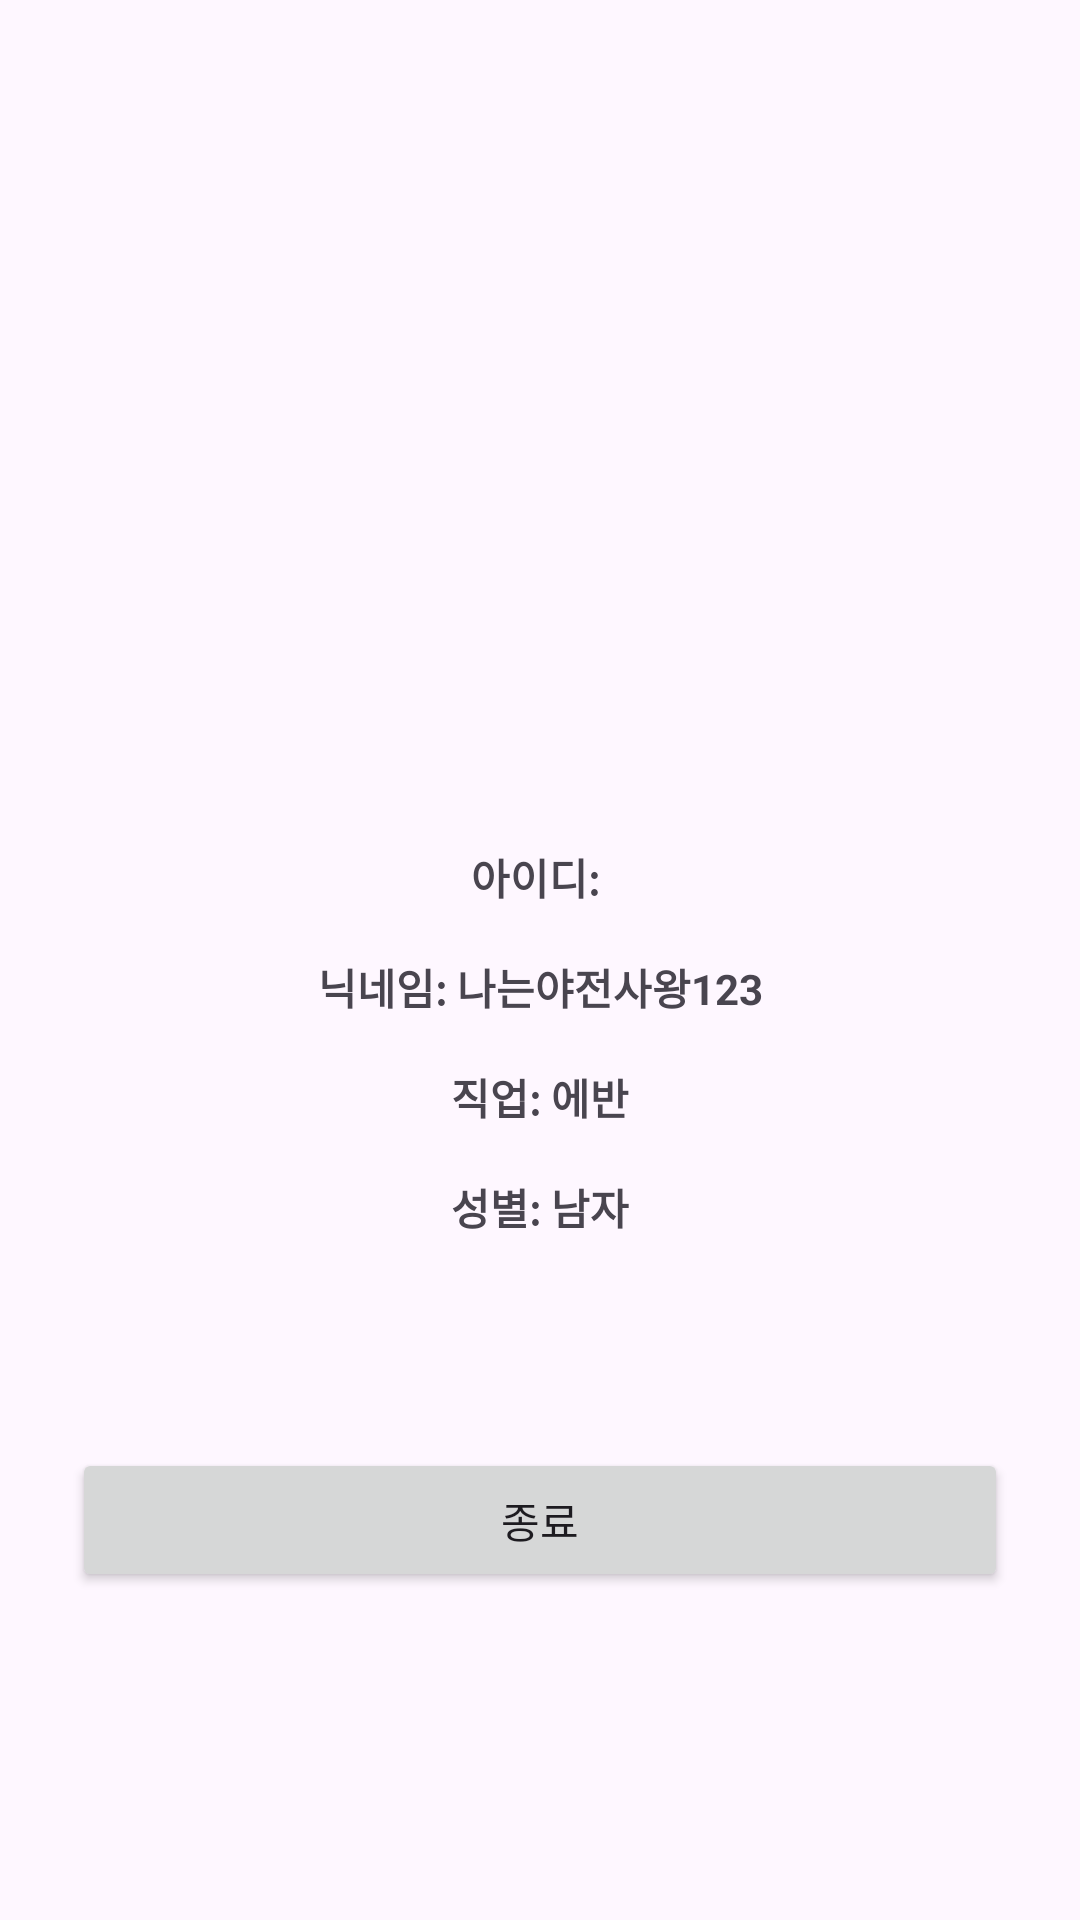

Android layout source for this screen:
<!-- AndroidManifest.xml: application theme Theme.MyAssignment_3 -->
<!-- res/layout/activity_home.xml -->
<?xml version="1.0" encoding="utf-8"?>
<androidx.constraintlayout.widget.ConstraintLayout xmlns:android="http://schemas.android.com/apk/res/android"
    xmlns:app="http://schemas.android.com/apk/res-auto"
    xmlns:tools="http://schemas.android.com/tools"
    android:layout_width="match_parent"
    android:layout_height="match_parent"
    tools:context=".HomeActivity">

    <Button
        android:id="@+id/btn_back2"
        android:layout_width="0dp"
        android:layout_height="wrap_content"
        android:layout_marginStart="24dp"
        android:layout_marginTop="70dp"
        android:layout_marginEnd="24dp"
        android:text="종료"
        app:layout_constraintEnd_toEndOf="parent"
        app:layout_constraintHorizontal_bias="0.532"
        app:layout_constraintStart_toStartOf="parent"
        app:layout_constraintTop_toBottomOf="@+id/textView7" />

    <TextView
        android:id="@+id/tv_id2"
        android:layout_width="wrap_content"
        android:layout_height="wrap_content"
        android:layout_marginTop="100dp"
        android:text="아이디: "
        android:textStyle="bold"
        app:layout_constraintEnd_toEndOf="parent"
        app:layout_constraintStart_toStartOf="parent"
        app:layout_constraintTop_toBottomOf="@+id/iv_character" />

    <TextView
        android:id="@+id/textView5"
        android:layout_width="wrap_content"
        android:layout_height="wrap_content"
        android:layout_marginTop="16dp"
        android:text="닉네임: 나는야전사왕123"
        android:textStyle="bold"
        app:layout_constraintEnd_toEndOf="parent"
        app:layout_constraintStart_toStartOf="parent"
        app:layout_constraintTop_toBottomOf="@+id/tv_id2" />

    <TextView
        android:id="@+id/textView6"
        android:layout_width="wrap_content"
        android:layout_height="wrap_content"
        android:layout_marginTop="16dp"
        android:text="직업: 에반"
        android:textStyle="bold"
        app:layout_constraintEnd_toEndOf="parent"
        app:layout_constraintStart_toStartOf="parent"
        app:layout_constraintTop_toBottomOf="@+id/textView5" />

    <TextView
        android:id="@+id/textView7"
        android:layout_width="wrap_content"
        android:layout_height="wrap_content"
        android:layout_marginTop="16dp"
        android:text="성별: 남자"
        android:textStyle="bold"
        app:layout_constraintEnd_toEndOf="parent"
        app:layout_constraintStart_toStartOf="parent"
        app:layout_constraintTop_toBottomOf="@+id/textView6" />

    <ImageView
        android:id="@+id/iv_character"
        android:layout_width="150dp"
        android:layout_height="150dp"
        android:layout_marginTop="32dp"
        app:layout_constraintEnd_toEndOf="parent"
        app:layout_constraintStart_toStartOf="parent"
        app:layout_constraintTop_toTopOf="parent"
        app:srcCompat="@drawable/character3" />
</androidx.constraintlayout.widget.ConstraintLayout>
<!-- resources referenced by this layout -->
<resources>
  <style name="Theme.MyAssignment_3" parent="Base.Theme.MyAssignment_3" />
  <style name="Base.Theme.MyAssignment_3" parent="Theme.Material3.DayNight.NoActionBar">
          
          
      </style>
</resources>
